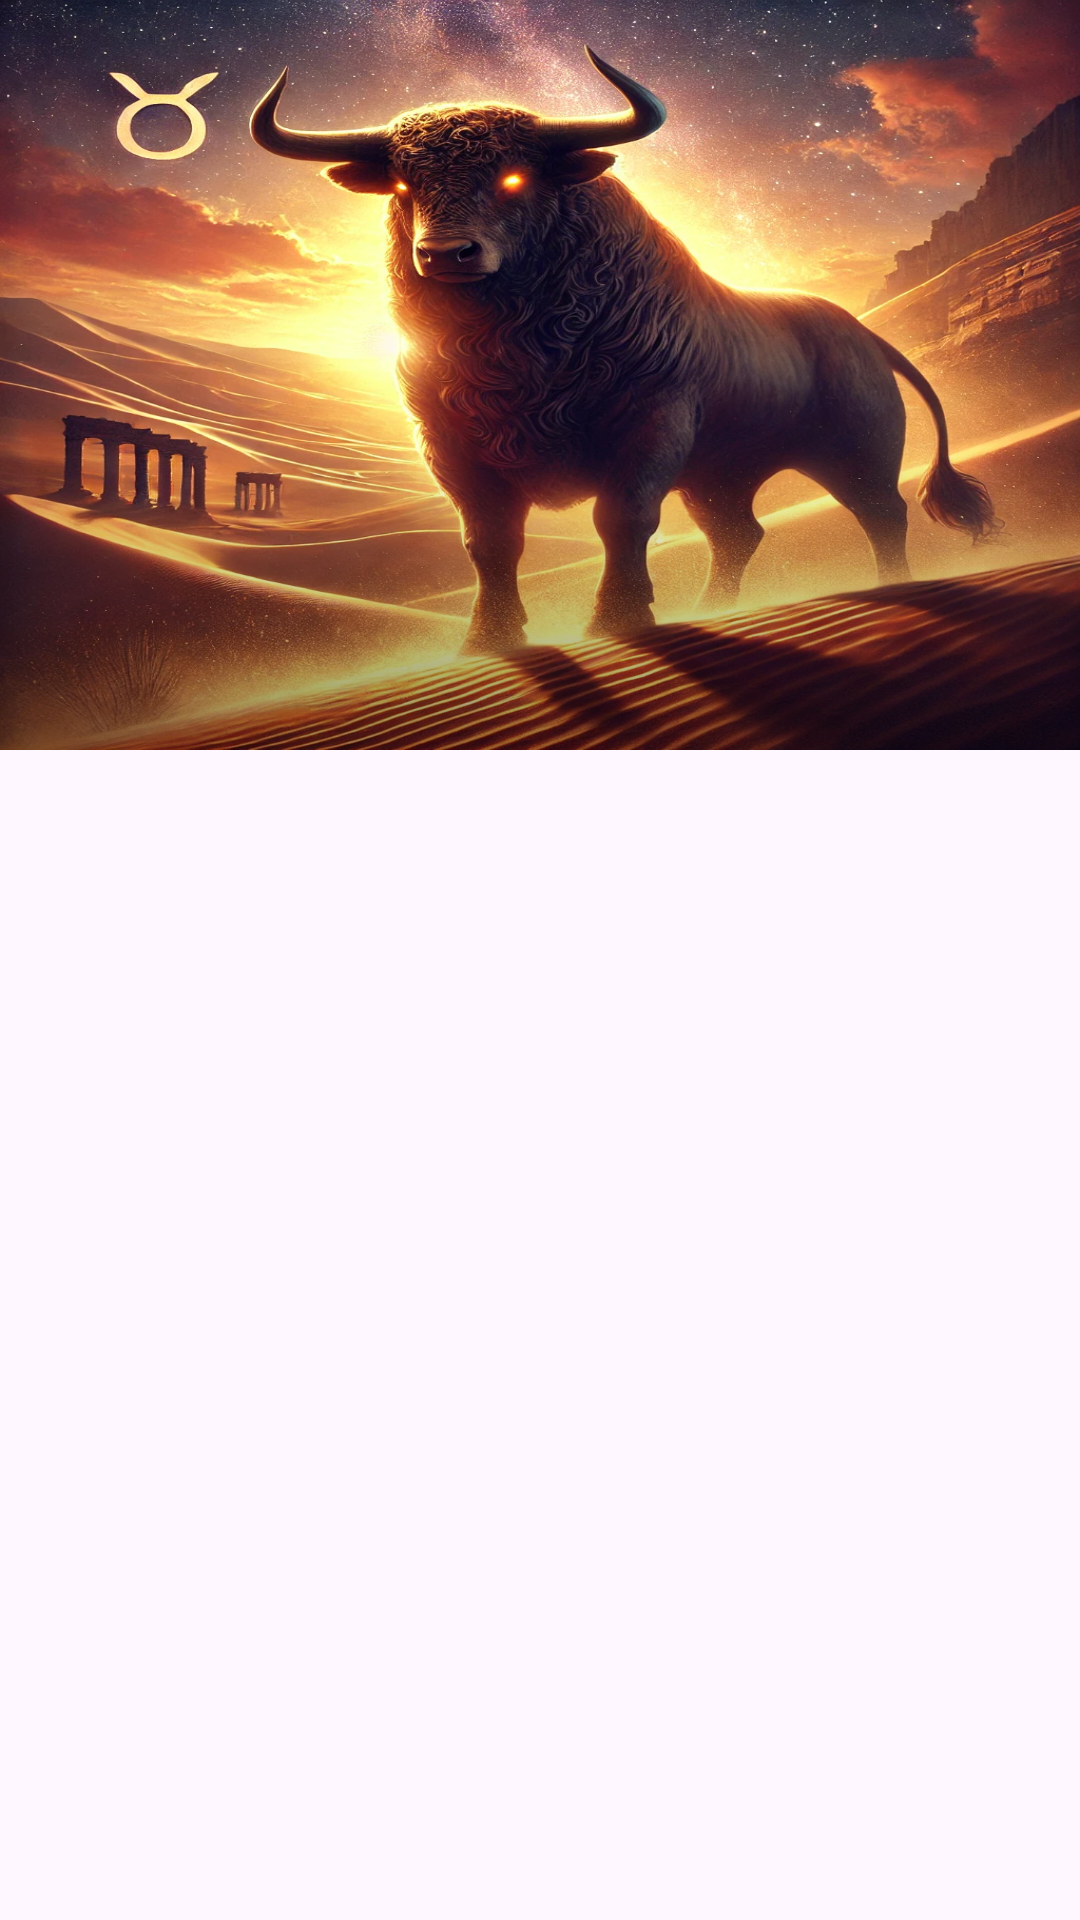

Here is an Android app screen rendered from its layout file. Give the layout XML and the strings, colors and styles it references.
<!-- AndroidManifest.xml: application theme Theme.Burcrehberiapp -->
<!-- res/layout/activity_detay.xml -->
<?xml version="1.0" encoding="utf-8"?>
<androidx.coordinatorlayout.widget.CoordinatorLayout xmlns:android="http://schemas.android.com/apk/res/android"
    xmlns:app="http://schemas.android.com/apk/res-auto"
    xmlns:tools="http://schemas.android.com/tools"
    android:id="@+id/main"
    android:layout_width="match_parent"
    android:layout_height="match_parent"
    tools:context=".DetayActivity">

    <com.google.android.material.appbar.AppBarLayout
        android:id="@+id/appbar"
        android:layout_width="match_parent"
        android:layout_height="250dp"
        android:fitsSystemWindows="true"
        android:theme="@style/ThemeOverlay.AppCompat.Dark.ActionBar">

        <com.google.android.material.appbar.CollapsingToolbarLayout
            android:id="@+id/collapsing_toolbar"
            android:layout_width="match_parent"
            android:layout_height="match_parent"
            android:fitsSystemWindows="true"

            app:expandedTitleMarginBottom="40dp"
            app:expandedTitleMarginStart="90dp"
            app:layout_scrollFlags="scroll|exitUntilCollapsed|snap">

            <ImageView
                android:id="@+id/header"
                android:layout_width="match_parent"
                android:layout_height="match_parent"
                android:background="@drawable/buga_burcu"
                android:fitsSystemWindows="true"
                android:scaleType="centerCrop"
                app:layout_collapseMode="parallax" />



            <View
                android:layout_width="match_parent"
                android:layout_height="100dp"
                android:layout_gravity="bottom"
                android:background="@drawable/scrim" />

            <androidx.appcompat.widget.Toolbar
                android:id="@+id/anim1toolbar"
                android:layout_width="match_parent"
                android:layout_height="?attr/actionBarSize"
                app:layout_collapseMode="pin"
                app:popupTheme="@style/ThemeOverlay.AppCompat.Light" />

        </com.google.android.material.appbar.CollapsingToolbarLayout>

    </com.google.android.material.appbar.AppBarLayout>

    <androidx.core.widget.NestedScrollView
        android:orientation="vertical"
        android:layout_width="match_parent"
        android:layout_height="match_parent"
        app:layout_behavior="@string/appbar_scrolling_view_behavior">

        <LinearLayout
            android:layout_width="match_parent"
            android:layout_height="wrap_content"
            android:orientation="vertical">

            <TextView
                android:id="@+id/tvBurcOzelikeri"
                android:layout_width="match_parent"
                android:layout_height="wrap_content" />

        </LinearLayout>
    </androidx.core.widget.NestedScrollView>



</androidx.coordinatorlayout.widget.CoordinatorLayout>
<!-- resources referenced by this layout -->
<resources>
  <!-- drawable buga_burcu: webp bitmap (drawable, 379254 bytes) -->
  <!-- drawable scrim (drawable) -->
  <shape xmlns:android="http://schemas.android.com/apk/res/android"
  android:shape="rectangle">
  <gradient
      android:angle="90"
      android:endColor="@android:color/transparent"
      android:startColor="#66000000"/>
  </shape>
  <style name="Theme.Burcrehberiapp" parent="Base.Theme.Burcrehberiapp" />
  <style name="Base.Theme.Burcrehberiapp" parent="Theme.Material3.DayNight.NoActionBar">
          
          
      </style>
</resources>
